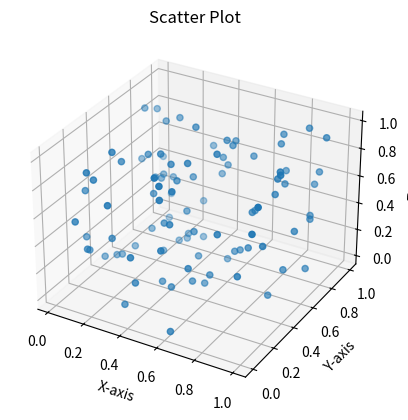

This chart was generated by the following Python code:
import numpy as np
import matplotlib.pyplot as plt

# Generate some sample data
x = np.random.rand(100)
y = np.random.rand(100)
z = np.random.rand(100)

fig = plt.figure()
ax = fig.add_subplot(projection = "3d")

# Create a scatter plot
ax.scatter(x, y, z)
ax.set_title('Scatter Plot')
ax.set_xlabel('X-axis')
ax.set_ylabel('Y-axis')
ax.set_zlabel('Z-axis')
plt.show()
